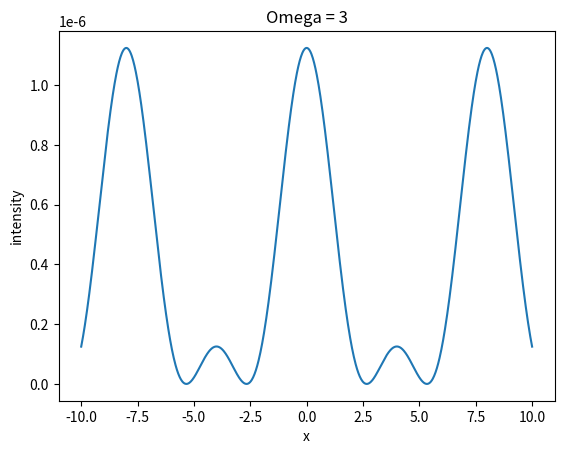
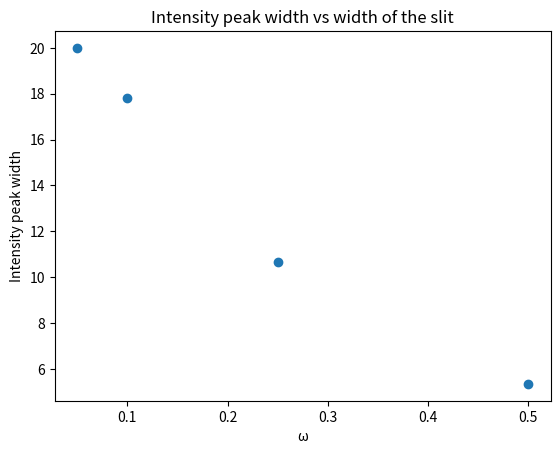

Write the Python code that produced these figures, in order.
import numpy as np
import matplotlib.pyplot as plt

#wavelength
wavelength = 0.0005 # mm = 5000 Ångström, approx wavelength för green laser pointer
k = 2*np.pi/wavelength

# geometry parameters
D = 2000 # distance to detector screen
W = 20 # width of detector screen
points = 1000 # number of pixels of detector screen
width = np.zeros(4)
width[0] = 20
N = 3
omegaVec = [0.05, 0.15,0.25,0.5]
for b in range(4):
    k = 2*np.pi/wavelength

    d = omegaVec[b]/(N-1) # separation between slits
    pos = np.zeros((N))
    # source positions
    pos = np.linspace(-d/2, d/2, N)
    print(pos)

    # compute time averaged intensity on a detector screen
    screen = np.empty(points)
    intensity = np.empty(points)
    for i in range(points):
        x = W*(i/(points-1)-0.5)
        screen[i] = x
        r = np.sqrt(D**2 + x**2)

        rVec = [None]*N
        for m in range(N):
            rVec[m] = np.sqrt(D**2 + (x-pos[m])**2)

        sum = np.float64(N/2)
        for l in range(N-1):
            for n in range(l+1,N):
                sum += np.cos(k*(rVec[l]-rVec[n]))

        intensity[i] = sum/r**2

    minPos = np.zeros([1000,2])
    k = 1
    for i in range(len(intensity)):
        if i == 999: break
        if i >= 2 and (intensity[i] <= intensity[i-1] and intensity[i] <= intensity[i+1]):
            minPos[k] = [W*(i/(points-1)-0.5), intensity[i]]
            k += 1

    for i in range(len(minPos)):
        if i == 99: break
        if i >= 1 and minPos[i+1,0] > 0:
            print("Witdth: ", abs(minPos[i,0]*2))
            width[b] = abs(minPos[i,0]*2)
            break

plt.figure()
plt.plot(screen,intensity)
plt.xlabel('x')
plt.ylabel('intensity')
plt.title("Omega = {}".format(N))

plt.figure()
#plt.scatter([2,3,5,10], [20,13.273273273273274, 7.947947947947949, 4.104104104104104])
plt.scatter([0.05, 0.10,0.25,0.5], width)
print(width)

plt.xlabel('\u03C9')
plt.ylabel('Intensity peak width')
plt.title("Intensity peak width vs width of the slit")
plt.show()